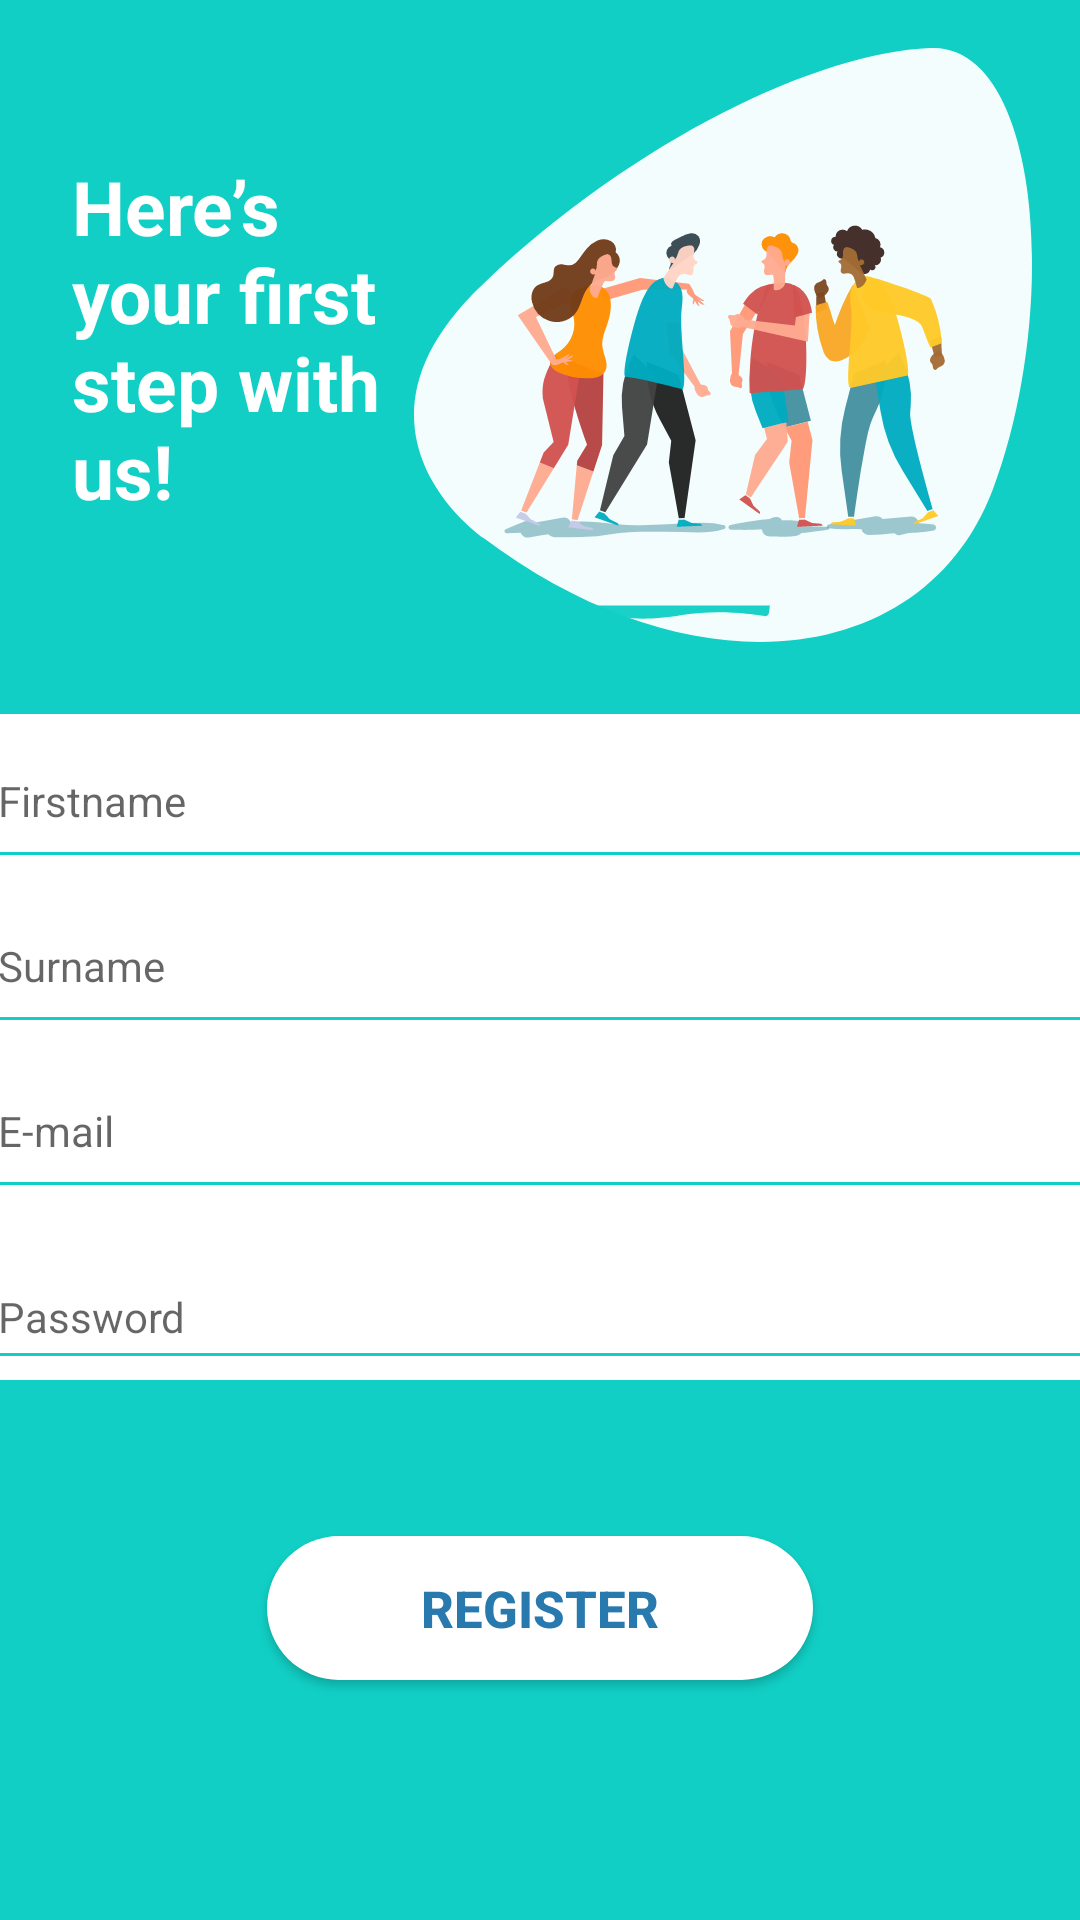

This screen was rendered from an Android layout file. Write that file and the resources it references.
<!-- AndroidManifest.xml: application theme AppTheme -->
<!-- res/layout/fragment_register.xml -->
<?xml version="1.0" encoding="utf-8"?>
<androidx.constraintlayout.widget.ConstraintLayout xmlns:android="http://schemas.android.com/apk/res/android"
    xmlns:app="http://schemas.android.com/apk/res-auto"
    xmlns:tools="http://schemas.android.com/tools"
    android:layout_width="match_parent"
    android:layout_height="match_parent"
    android:layout_gravity="center"
    android:background="@color/register_bk_color"
    android:focusableInTouchMode="true"
    android:gravity="center"
    tools:context=".android.ui.screen.welcome.RegistrationScreenFragment">

    <Button
        android:id="@+id/cirRegisterButton"
        style="@style/registerButton"
        android:layout_width="wrap_content"
        android:layout_height="wrap_content"
        android:layout_marginTop="52dp"
        android:elevation="10dp"
        android:foreground="?android:attr/selectableItemBackground"
        android:text="@string/register"
        android:textColor="#2879AE"
        android:textSize="17sp"
        android:textStyle="bold"
        app:layout_constraintEnd_toEndOf="parent"
        app:layout_constraintStart_toStartOf="parent"
        app:layout_constraintTop_toBottomOf="@+id/gridLayout" />

    <GridLayout
        android:id="@+id/gridLayout"
        style="@style/parent"
        android:layout_width="370dp"
        android:layout_height="wrap_content"
        android:layout_marginStart="8dp"
        android:layout_marginTop="24dp"
        android:layout_marginEnd="8dp"
        android:background="@color/whiteTextColor"
        app:layout_constraintBottom_toTopOf="@+id/cirRegisterButton"
        app:layout_constraintEnd_toEndOf="parent"
        app:layout_constraintHorizontal_bias="0.5"
        app:layout_constraintStart_toStartOf="parent"
        app:layout_constraintTop_toBottomOf="@+id/imageView">

        <EditText
            android:id="@+id/registerTextUserName"
            style="@style/modifiedEditText"
            android:layout_width="match_parent"
            android:layout_height="55dp"
            android:layout_row="0"
            android:layout_column="0"
            android:hint="@string/firstname"
            android:inputType="textPersonName"
            android:maxLines="1"
            android:textSize="14sp" />

        <EditText
            android:id="@+id/registerTextSurName"
            style="@style/modifiedEditText"
            android:layout_width="match_parent"
            android:layout_height="55dp"
            android:layout_row="1"
            android:layout_column="0"
            android:hint="@string/surname"
            android:inputType="textPersonName"
            android:maxLines="1"
            android:textSize="14sp" />

        <EditText
            android:id="@+id/registerTextEmail"
            style="@style/modifiedEditText"
            android:layout_width="match_parent"
            android:layout_height="55dp"
            android:layout_row="2"
            android:layout_column="0"
            android:hint="@string/email"
            android:inputType="textEmailAddress"
            android:maxLines="1"
            android:textSize="14sp" />

        <EditText
            android:id="@+id/registerTextPassword"
            style="@style/modifiedEditText"
            android:layout_width="match_parent"
            android:layout_height="45dp"
            android:layout_row="3"
            android:layout_column="0"
            android:layout_marginTop="12dp"
            android:hint="@string/password"
            android:inputType="textPassword"
            android:maxLines="1"
            android:textSize="14sp" />


    </GridLayout>


    <ImageView
        android:id="@+id/imageView"
        android:layout_width="wrap_content"
        android:layout_height="wrap_content"
        android:layout_alignParentTop="true"
        android:layout_alignParentEnd="true"
        android:layout_marginTop="16dp"
        android:layout_marginEnd="16dp"
        android:src="@drawable/ic_login_lost"
        app:layout_constraintEnd_toEndOf="parent"
        app:layout_constraintTop_toTopOf="parent" />

    <ProgressBar
        android:id="@+id/progressBar"
        android:layout_width="85dp"
        android:layout_height="73dp"
        android:visibility="invisible"
        app:layout_constraintBottom_toBottomOf="parent"
        app:layout_constraintEnd_toEndOf="parent"
        app:layout_constraintStart_toStartOf="parent"
        app:layout_constraintTop_toTopOf="parent" />

    <TextView
        style="@style/viewParent.headerText.NoMode"
        android:layout_alignParentStart="true"
        android:layout_centerVertical="true"
        android:layout_marginStart="24dp"
        android:layout_marginTop="52dp"
        android:text="@string/here_s_nyour_first_nstep_with_nus"
        android:textColor="@color/whiteTextColor"
        app:layout_constraintStart_toStartOf="parent"
        app:layout_constraintTop_toTopOf="parent" />


</androidx.constraintlayout.widget.ConstraintLayout>

    
<!-- resources referenced by this layout -->
<resources>
  <color name="register_bk_color">#11CFC5</color>
  <color name="whiteTextColor">#fff</color>
  <!-- drawable ic_login_lost: vector/xml drawable (drawable, 23596 chars, omitted) -->
  <string name="email">E-mail</string>
  <string name="firstname">Firstname</string>
  <string name="here_s_nyour_first_nstep_with_nus">Here’s\nyour first\nstep with \nus!</string>
  <string name="password">Password</string>
  <string name="register">Register</string>
  <string name="surname">Surname</string>
  <style name="modifiedEditText" parent="parent">
          <item name="android:textSize">@dimen/newsMoreTextSize</item>
          <item name="android:backgroundTint">@color/primaryTextColor</item>
      </style>
  <style name="parent">
          <item name="android:layout_width">match_parent</item>
          <item name="android:layout_height">wrap_content</item>
      </style>
  <style name="registerButton" parent="viewParent">
          <item name="android:minWidth">182dp</item>
          <item name="android:height">40dp</item>
          <item name="android:background">@drawable/button_background_white</item>
          <item name="android:textColor">@color/primaryTextColor</item>
          <item name="android:textStyle">bold</item>
      </style>
  <style name="viewParent.headerText.NoMode">
          <item name="android:textColor">@color/darkTextColor</item>
      </style>
  <style name="AppTheme" parent="Theme.AppCompat.Light.DarkActionBar">
          
          <item name="colorPrimary">@color/colorPrimary</item>
          <item name="colorPrimaryDark">@color/colorPrimaryDark</item>
          <item name="colorAccent">@color/colorAccent</item>
      </style>
  <dimen name="newsMoreTextSize">12sp</dimen>
  <color name="primaryTextColor">#11CFC5</color>
  <style name="viewParent">
          <item name="android:layout_width">wrap_content</item>
          <item name="android:layout_height">wrap_content</item>
      </style>
  <!-- drawable button_background_white (drawable) -->
  <?xml version="1.0" encoding="utf-8"?>
  <shape xmlns:android="http://schemas.android.com/apk/res/android"
      android:shape="rectangle">
      <corners android:radius="26dp" />
  
      <solid android:color="#FFF" />
  </shape>
  <color name="darkTextColor">#020000</color>
  <color name="colorPrimary">#FFFFFF</color>
  <color name="colorPrimaryDark">#000</color>
  <color name="colorAccent">#11CFC5</color>
</resources>
